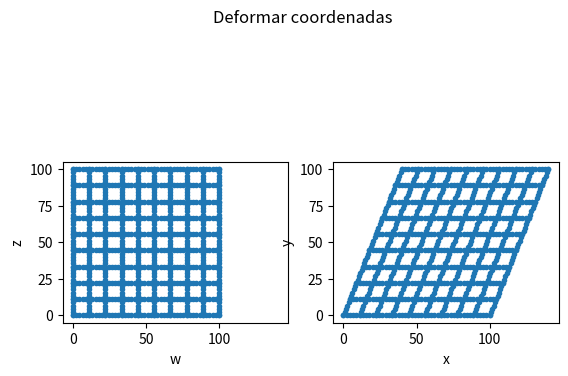

This chart was generated by the following Python code:
import matplotlib.pyplot as plt
import numpy as np
import pandas as pd

def proyectarPts(T, wz):
    assert(T.shape == (3,3)) # chequeo de matriz 3x3
    assert(T.shape[1] == wz.shape[0]+1) # multiplicacion matricial valida   
    wz = np.vstack((wz, np.ones((1, wz.shape[1]))))
    xy = T @ wz     
    return xy[:-1, :]

def pointsGrid(corners):
    # crear 10 lineas horizontales
    [w1, z1] = np.meshgrid(np.linspace(corners[0,0], corners[1,0], 46),
                        np.linspace(corners[0,1], corners[1,1], 10))

    [w2, z2] = np.meshgrid(np.linspace(corners[0,0], corners[1,0], 10),
                        np.linspace(corners[0,1], corners[1,1], 46))

    w = np.concatenate((w1.reshape(1,-1),w2.reshape(1,-1)),1)
    z = np.concatenate((z1.reshape(1,-1),z2.reshape(1,-1)),1)
    wz = np.concatenate((w,z))
                         
    return wz
          
def vistform(T, wz, titulo=''):
    # transformar los puntos de entrada usando T
    xy = proyectarPts(T, wz)
    if xy is None:
        print('No fue implementada correctamente la proyeccion de coordenadas')
        return

    # calcular los limites para ambos plots
    minlim = np.min(np.concatenate((wz, xy), 1), axis=1)
    maxlim = np.max(np.concatenate((wz, xy), 1), axis=1)

    bump = [np.max(((maxlim[0] - minlim[0]) * 0.05, 0.1)),
            np.max(((maxlim[1] - minlim[1]) * 0.05, 0.1))]
    limits = [[minlim[0]-bump[0], maxlim[0]+bump[0]],
               [minlim[1]-bump[1], maxlim[1]+bump[1]]]             

    fig, (ax1, ax2) = plt.subplots(1, 2)         
    fig.suptitle(titulo)
    grid_plot(ax1, wz, limits, 'w', 'z')    
    grid_plot(ax2, xy, limits, 'x', 'y')    
    
def grid_plot(ax, ab, limits, a_label, b_label):
    ax.plot(ab[0,:], ab[1,:], '.')
    ax.set(aspect='equal',
           xlim=limits[0], ylim=limits[1],
           xlabel=a_label, ylabel=b_label)
    plt.show()


def main():
    print('Ejecutar el programa')
    # generar el tipo de transformacion dando valores a la matriz T
    T = np.array([
        [1, 0.4, 0],
        [0, 1, 0],
        [0, 0, 1]
    ])
    corners = np.array([[0,0],[100,100]])
    # corners = np.array([[-100,-100],[100,100]]) # array con valores positivos y negativos
    wz = pointsGrid(corners)
    vistform(T, wz, 'Deformar coordenadas')
    
    
if __name__ == "__main__":
    main()
